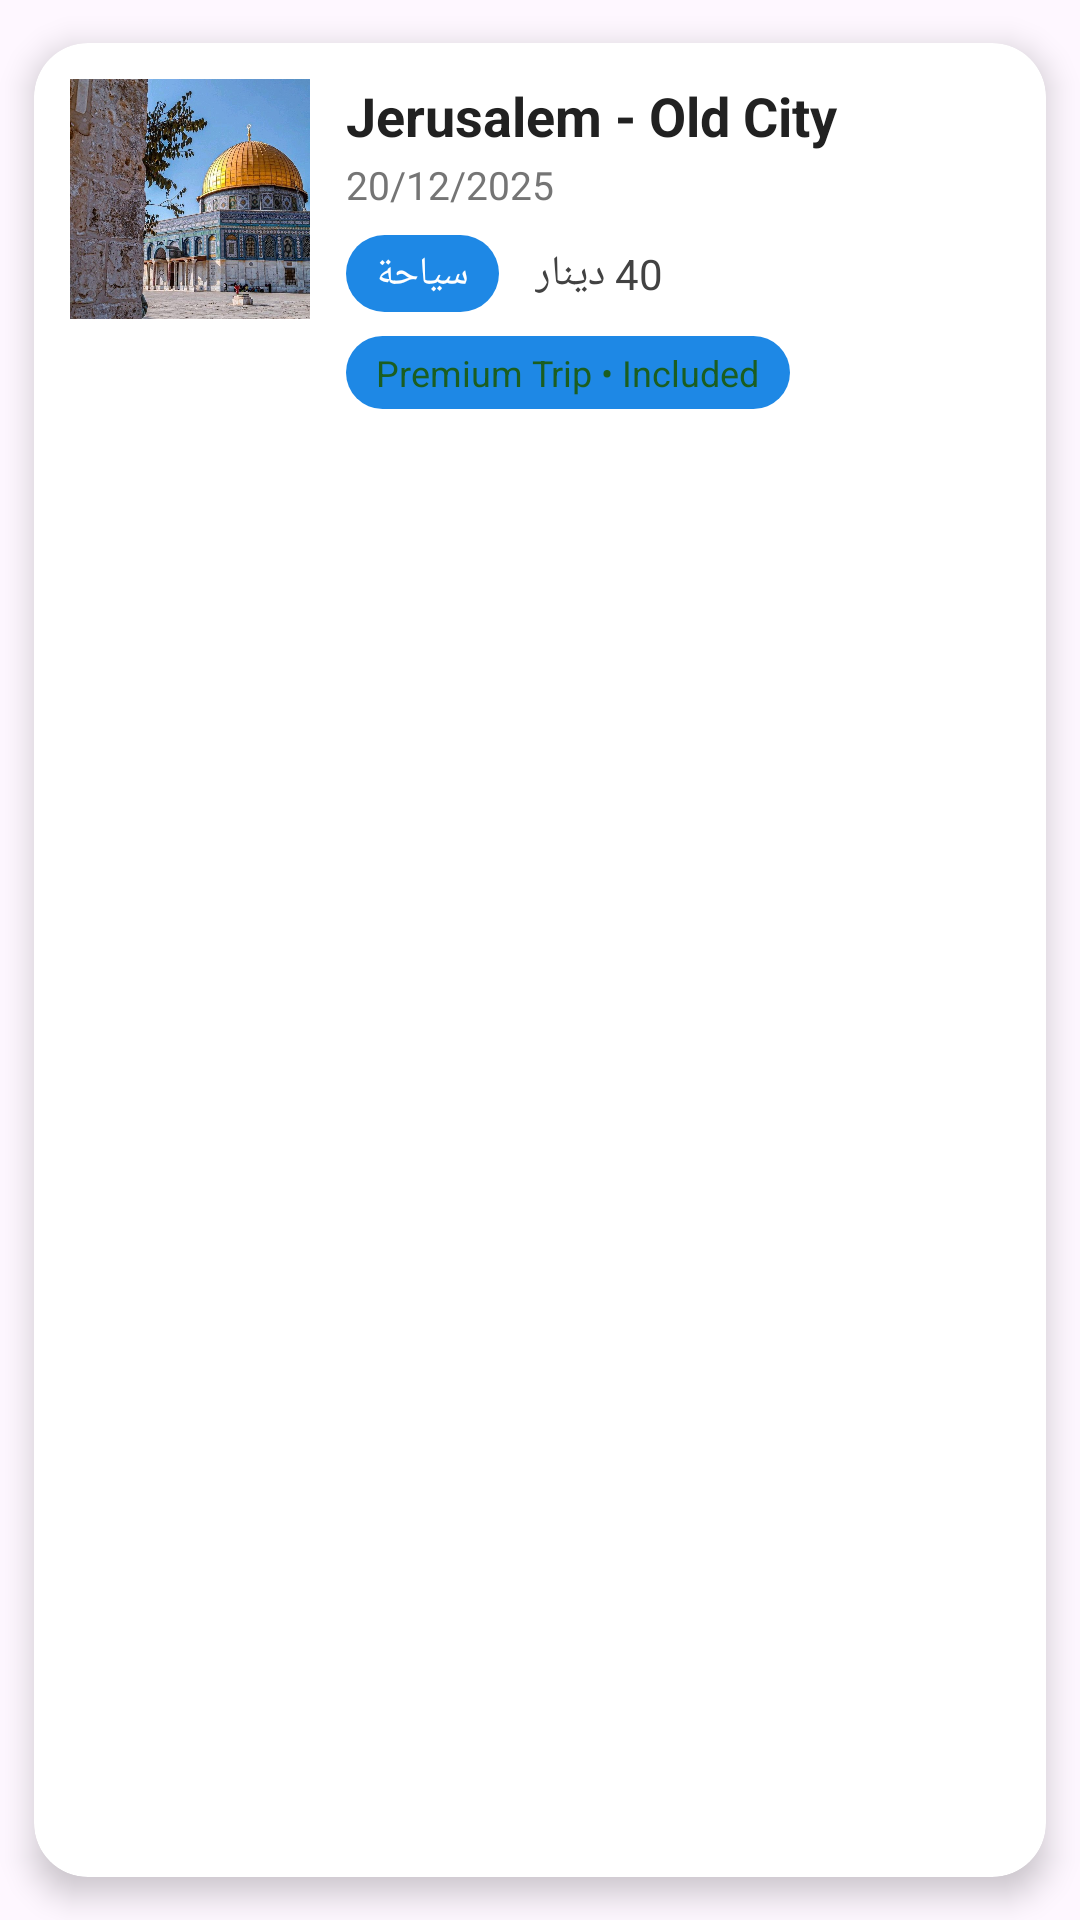

Layout XML and referenced resources for this Android screen:
<!-- AndroidManifest.xml: application theme Theme.TripSystem -->
<!-- res/layout/manage_item.xml -->
<?xml version="1.0" encoding="utf-8"?>
<androidx.cardview.widget.CardView
    xmlns:android="http://schemas.android.com/apk/res/android"
    xmlns:app="http://schemas.android.com/apk/res-auto"
    android:layout_width="match_parent"
    android:layout_height="wrap_content"
    android:layout_margin="8dp"
    app:cardCornerRadius="18dp"
    app:cardElevation="6dp"
    app:cardUseCompatPadding="true"
    android:foreground="?attr/selectableItemBackground"
    android:background="@drawable/bg_card">

    <LinearLayout
        android:layout_width="match_parent"
        android:layout_height="wrap_content"
        android:orientation="horizontal"
        android:padding="12dp">

        
        <ImageView
            android:id="@+id/imgPlace"
            android:layout_width="80dp"
            android:layout_height="80dp"
            android:scaleType="centerCrop"
            android:src="@drawable/jer"
            android:background="#ECEFF1"
            android:layout_marginEnd="12dp"
            android:clipToOutline="true"/>

        
        <LinearLayout
            android:layout_width="0dp"
            android:layout_height="wrap_content"
            android:orientation="vertical"
            android:layout_weight="1">

            
            <TextView
                android:id="@+id/tvTitle"
                android:layout_width="match_parent"
                android:layout_height="wrap_content"
                android:text="Jerusalem - Old City"
                android:textSize="18sp"
                android:textStyle="bold"
                android:textColor="#212121"
                android:maxLines="1"
                android:ellipsize="end"/>

            
            <TextView
                android:id="@+id/tvDate"
                android:layout_width="wrap_content"
                android:layout_height="wrap_content"
                android:text="20/12/2025"
                android:textSize="13sp"
                android:textColor="#757575"
                android:layout_marginTop="2dp"/>

            
            <LinearLayout
                android:layout_width="match_parent"
                android:layout_height="wrap_content"
                android:orientation="horizontal"
                android:layout_marginTop="8dp"
                android:gravity="center_vertical">

                <TextView
                    android:id="@+id/tvType"
                    android:layout_width="wrap_content"
                    android:layout_height="wrap_content"
                    android:text="سياحة"
                    android:textSize="13sp"
                    android:textColor="#FFFFFF"
                    android:background="@drawable/bg_status_chip"
                    android:paddingLeft="10dp"
                    android:paddingRight="10dp"
                    android:paddingTop="4dp"
                    android:paddingBottom="4dp"/>

                <TextView
                    android:id="@+id/tvBudget"
                    android:layout_width="wrap_content"
                    android:layout_height="wrap_content"
                    android:text="40 دينار"
                    android:textSize="14sp"
                    android:textColor="#424242"
                    android:layout_marginStart="12dp"/>
            </LinearLayout>

            
            <TextView
                android:id="@+id/tvStatus"
                android:layout_width="wrap_content"
                android:layout_height="wrap_content"
                android:text="Premium Trip • Included"
                android:textSize="12sp"
                android:textColor="#1B5E20"
                android:background="@drawable/bg_status_chip"
                android:paddingLeft="10dp"
                android:paddingRight="10dp"
                android:paddingTop="4dp"
                android:paddingBottom="4dp"
                android:layout_marginTop="8dp"/>

        </LinearLayout>

    </LinearLayout>

</androidx.cardview.widget.CardView>
<!-- resources referenced by this layout -->
<resources>
  <!-- drawable bg_card (drawable) -->
  <?xml version="1.0" encoding="utf-8"?>
  <shape xmlns:android="http://schemas.android.com/apk/res/android"
      android:shape="rectangle">
  
      <solid android:color="#FFFFFF"/>
      <corners android:radius="18dp"/>
      <padding
          android:left="4dp"
          android:top="4dp"
          android:right="4dp"
          android:bottom="4dp"/>
  </shape>
  <!-- drawable bg_status_chip (drawable) -->
  <?xml version="1.0" encoding="utf-8"?>
  <shape xmlns:android="http://schemas.android.com/apk/res/android"
      android:shape="rectangle">
  
      <solid android:color="#1E88E5"/>
      <corners android:radius="16dp"/>
  
  </shape>
  <!-- drawable jer: jpg bitmap (drawable, 218287 bytes) -->
  <style name="Theme.TripSystem" parent="Base.Theme.TripSystem" />
  <style name="Base.Theme.TripSystem" parent="Theme.Material3.DayNight.NoActionBar">
          
          
      </style>
</resources>
